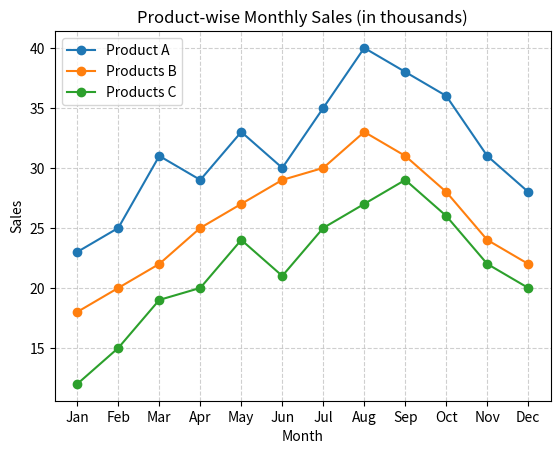

Generate this figure with matplotlib:
import numpy as np
import matplotlib.pyplot as plt
months=np.array(['Jan', 'Feb', 'Mar', 'Apr', 'May', 'Jun', 'Jul', 'Aug', 'Sep', 'Oct', 'Nov', 'Dec'])
sales=np.array([
[23, 25, 31, 29, 33, 30, 35, 40, 38, 36, 31, 28],
[18, 20, 22, 25, 27, 29, 30, 33, 31, 28, 24, 22],
[12, 15, 19, 20, 24, 21, 25, 27, 29, 26, 22, 20]
    ])
print("Shape of data:", sales.shape)
print("Overall average sales: ", np.mean(sales))
print("Average per product: ", np.mean(sales, axis=1))
print("Total sales per product: ", np.sum(sales, axis=1))
print("Total sales per month: ", np.sum(sales, axis=0))

best_month_index=np.argmax(np.sum(sales, axis=0))
print("Best month:", months[best_month_index])

best_product_index=np.argmax(np.sum(sales, axis=1))
products=['Product A', 'Products B', 'Products C']
print("Best performing product:", products[best_product_index])

overall_avg=np.mean(sales)
above_avg_months=np.where(np.sum(sales, axis=0)>overall_avg*3)
print("Months above avg total sales:", months[above_avg_months])

for i in range(3):
    plt.plot(months, sales[i], marker='o', label=products[i])

plt.title("Product-wise Monthly Sales (in thousands)")
plt.xlabel("Month")
plt.ylabel("Sales")
plt.legend()
plt.grid(True, linestyle='--', alpha=0.6)
plt.show()
